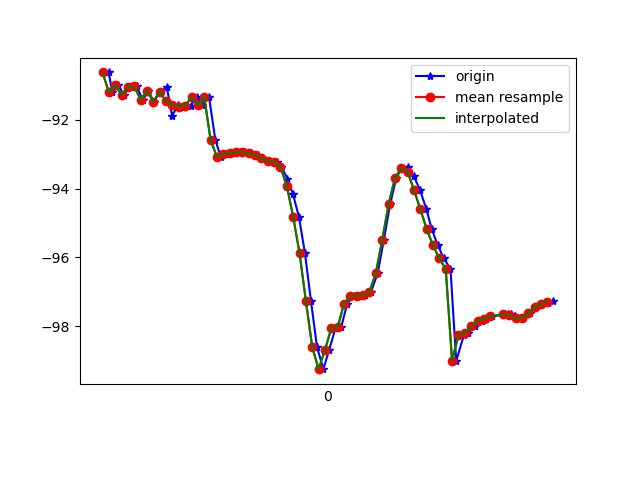

The file beside this chart, header and first rows:
1617738001259, 433637894917435, -90.622116, 12.340075, -4.520952
1617738001271, 433637914148205, -91.2, 12.8, -3.791
1617738001290, 433637933378975, -90.99, 12.58, -3.763
1617738001307, 433637952609745, -91.28, 12.72, -3.193
1617738001325, 433637971840515, -91.04, 12.61, -3.707
1617738001347, 433637991071285, -91.02, 12.57, -3.301
1617738001367, 433638010302055, -91.42, 13.21, -3.884
1617738001384, 433638029532825, -91.16, 12.99, -3.674
1617738001401, 433638048763595, -91.47, 13.12, -2.864
1617738001421, 433638067994365, -91.18, 12.99, -3.428
1617738001442, 433638087225135, -91.05, 12.82, -3.014
1617738001459, 433638106455905, -91.88, 13.62, -2.71
1617738001478, 433638125686675, -91.57, 13.39, -2.983
1617738001497, 433638144917445, -91.62, 13.37, -2.568
1617738001517, 433638164148215, -91.59, 13.56, -3.424
1617738001536, 433638183378985, -91.34, 13.35, -3.58
1617738001554, 433638202609755, -91.58, 13.44, -3.143
1617738001575, 433638221840525, -91.33, 13.37, -3.973
1617738001595, 433638241071295, -92.59, 12.53, -4.222
1617738001612, 433638260302065, -93.08, 13.1, -4.396
1617738001630, 433638279532835, -93, 13.13, -4.357
1617738001652, 433638298763605, -92.96, 13.24, -4.298
1617738001667, 433638317994375, -92.94, 13.35, -4.17
1617738001687, 433638337225145, -92.94, 13.49, -3.883
1617738001706, 433638356455915, -92.98, 13.78, -3.35
1617738001728, 433638375686685, -93.03, 14.2, -2.438
1617738001746, 433638394917455, -93.12, 14.66, -0.9824
1617738001763, 433638414148225, -93.2, 15.29, 1.1
1617738001789, 433638433378995, -93.23, 16.19, 3.748
1617738001803, 433638452609765, -93.37, 17.36, 7.008
1617738001822, 433638471840535, -93.71, 18.85, 10.87
1617738001839, 433638491071305, -94.15, 20.42, 15.19
1617738001858, 433638510302075, -94.82, 22.04, 19.79
1617738001877, 433638529532845, -95.88, 23.93, 24.79
1617738001896, 433638548763615, -97.28, 25.82, 29.93
1617738001915, 433638567994385, -98.61, 27.13, 34.46
1617738001935, 433638587225155, -99.25, 27.72, 37.92
1617738001953, 433638606455925, -98.69, 27.46, 40.19
1617738001973, 433638625686695, -98.06, 26.56, 39.79
1617738001991, 433638644917465, -98.03, 26.29, 41.88
1617738002010, 433638664148235, -97.34, 26.24, 41.78
1617738002030, 433638683379005, -97.13, 26.54, 41.17
1617738002049, 433638702609775, -97.11, 26.88, 40.12
1617738002067, 433638721840545, -97.1, 27.12, 38.7
1617738002085, 433638741071315, -97, 27.21, 36.91
1617738002106, 433638760302085, -96.45, 26.85, 34.46
1617738002125, 433638779532855, -95.5, 25.81, 31.48
1617738002145, 433638798763625, -94.46, 24.19, 28.22
1617738002164, 433638817994395, -93.7, 22.56, 24.74
1617738002181, 433638837225165, -93.4, 21.42, 20.84
1617738002202, 433638856455935, -93.38, 20.62, 16.67
1617738002219, 433638875686705, -93.63, 20.04, 12.55
1617738002239, 433638894917475, -94.04, 19.68, 8.56
1617738002259, 433638914148245, -94.59, 19.49, 4.769
1617738002276, 433638933379015, -95.17, 19.34, 1.255
1617738002295, 433638952609785, -95.65, 19.3, -1.9
1617738002314, 433638971840555, -96.03, 19.48, -4.654
1617738002335, 433638991071325, -96.34, 19.85, -6.982
1617738002353, 433639010302095, -99.01, 21.14, -9.066
1617738002377, 433639029532865, -98.26, 20.66, -10.45
1617738002391, 433639048763635, -98.2, 21.27, -11.68
... 14 more rows
